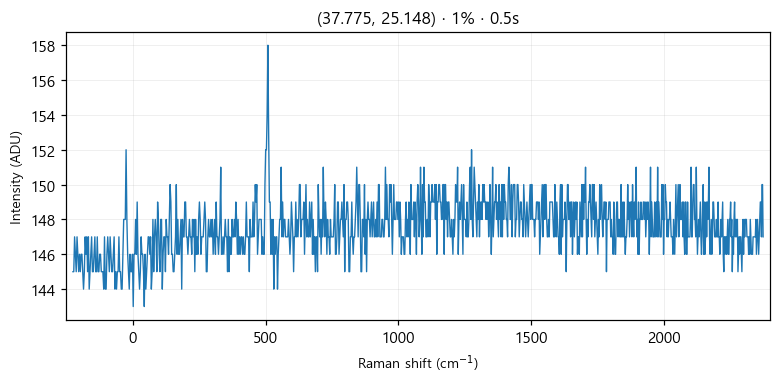

The file beside this chart, header and first rows:
# laser_power_pct, 1
# exposure_time, 0.5
# laser_nm, 532
# mode, single
pixel_index, raman_shift_cm-1, wavelength_nm, intensity
0, -225.4, 525.7, 145.0
1, -222.4, 525.8, 145.0
2, -219.3, 525.9, 147.0
3, -216.2, 526, 146.0
4, -213.2, 526.1, 145.0
5, -210.1, 526.1, 147.0
6, -207, 526.2, 146.0
7, -204, 526.3, 145.0
8, -200.9, 526.4, 146.0
9, -197.8, 526.5, 145.0
10, -194.8, 526.6, 146.0
11, -191.7, 526.6, 146.0
12, -188.7, 526.7, 145.0
13, -185.6, 526.8, 144.0
14, -182.6, 526.9, 145.0
15, -179.5, 527, 147.0
16, -176.5, 527.1, 146.0
17, -173.4, 527.2, 147.0
18, -170.4, 527.2, 145.0
19, -167.3, 527.3, 147.0
20, -164.3, 527.4, 144.0
21, -161.2, 527.5, 145.0
22, -158.2, 527.6, 146.0
23, -155.1, 527.7, 147.0
24, -152.1, 527.8, 145.0
25, -149.1, 527.8, 145.0
26, -146, 527.9, 146.0
27, -143, 528, 147.0
28, -139.9, 528.1, 145.0
29, -136.9, 528.2, 145.0
30, -133.9, 528.3, 147.0
31, -130.8, 528.3, 145.0
32, -127.8, 528.4, 145.0
33, -124.8, 528.5, 146.0
34, -121.7, 528.6, 146.0
35, -118.7, 528.7, 145.0
36, -115.7, 528.8, 145.0
37, -112.7, 528.9, 145.0
38, -109.6, 528.9, 144.0
39, -106.6, 529, 147.0
40, -103.6, 529.1, 144.0
41, -100.6, 529.2, 144.0
42, -97.55, 529.3, 146.0
43, -94.53, 529.4, 147.0
44, -91.52, 529.4, 146.0
45, -88.5, 529.5, 145.0
46, -85.48, 529.6, 147.0
47, -82.47, 529.7, 146.0
48, -79.46, 529.8, 145.0
49, -76.44, 529.9, 145.0
50, -73.43, 530, 146.0
51, -70.42, 530, 147.0
52, -67.42, 530.1, 144.0
53, -64.41, 530.2, 145.0
54, -61.4, 530.3, 144.0
55, -58.4, 530.4, 145.0
... 968 more rows
